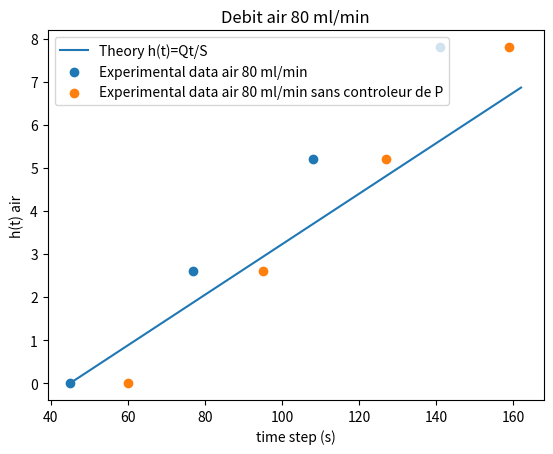
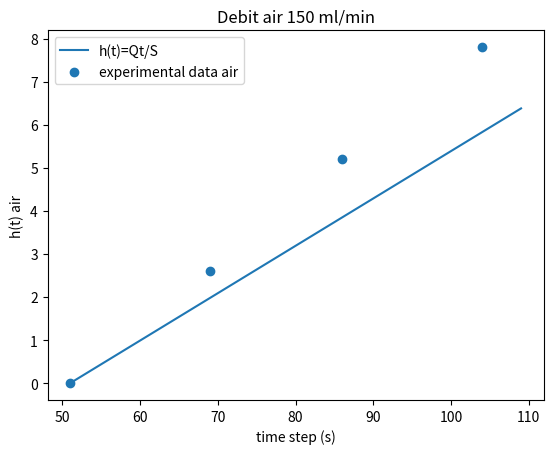
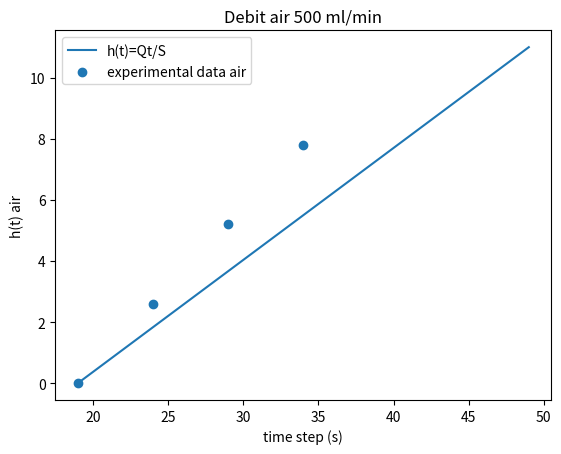
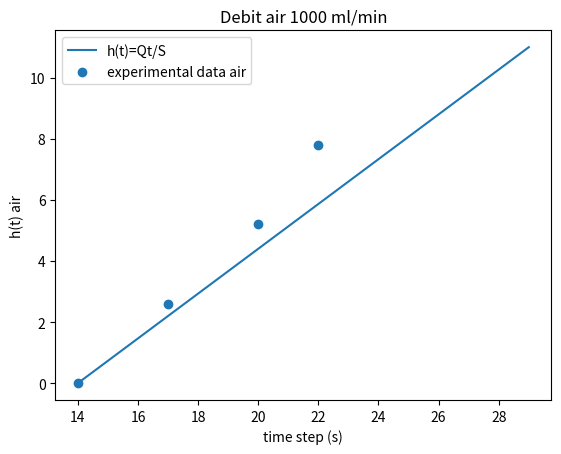
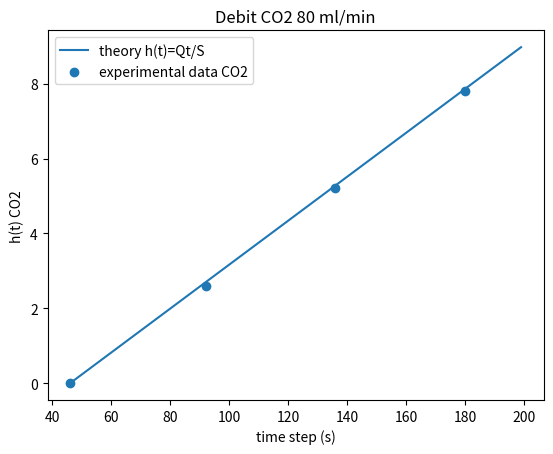
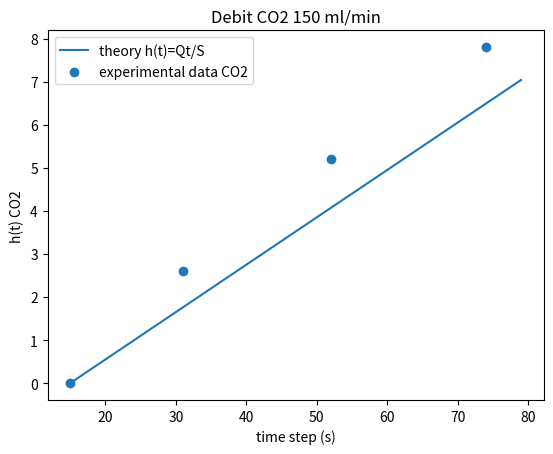
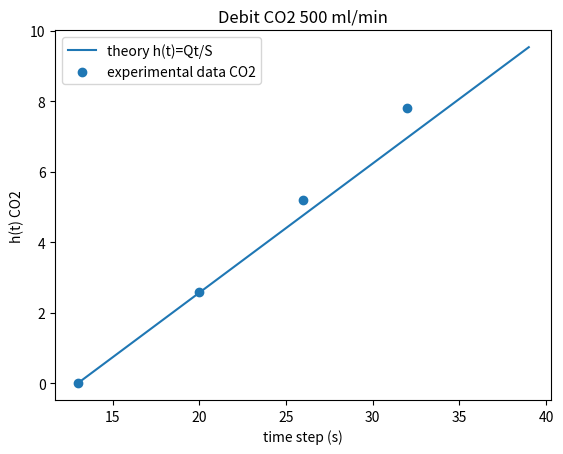
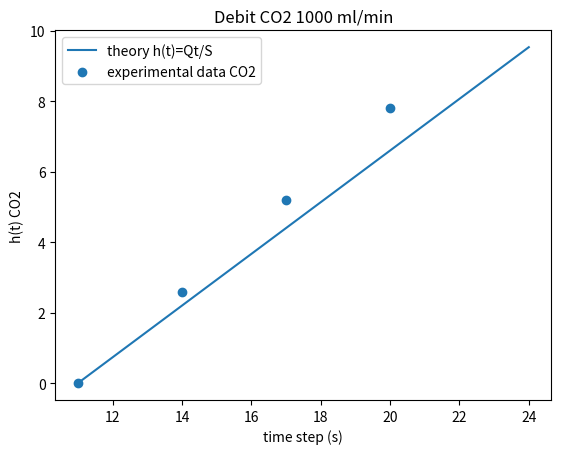

Reproduce these figures in Python, in order.
#!/usr/bin/env python3
# -*- coding: utf-8 -*-
"""
Created on Fri Mar 15 12:19:23 2024

[redacted]
"""

### CALIBRATION DEBITMETRES
import numpy as np
import matplotlib.pyplot as plt

Q1=80/60
Q2=150/60
Q3=500/60
Q4=1000/60
D=5.38
S=(np.pi*D**2)/4
h_experiments=[0, 2.6, 2.6*2, 2.6*3 ]

### Air
t_experiment_air_8=[45, 77, 108, 141]
t_experiment_air_8_sans_controleur=[60, 95, 127, 159]
t_experiment_air_15=[51, 69, 86, 104]
t_experiment_air_50=[19, 24, 29, 34]
t_experiment_air_100=[14, 17, 20, 22]

#### 80 ml/min
t_air_teorique8=np.arange(t_experiment_air_8[0], 163, 1)
h_air_teorique8=Q1*(t_air_teorique8-t_experiment_air_8[0])/S

plt.figure()
plt.plot(t_air_teorique8, h_air_teorique8, label='Theory h(t)=Qt/S')
plt.scatter(t_experiment_air_8, h_experiments, label='Experimental data air 80 ml/min')
plt.scatter(t_experiment_air_8_sans_controleur, h_experiments, label='Experimental data air 80 ml/min sans controleur de P')
plt.xlabel('time step (s)')
plt.ylabel('h(t) air')
plt.title('Debit air 80 ml/min')
plt.legend()
plt.show()


#### 150 ml/min
t_air_teorique15=np.arange(t_experiment_air_15[0], 110, 1)
h_air_teorique15=Q2*(t_air_teorique15-t_experiment_air_15[0])/S


plt.figure()
plt.plot(t_air_teorique15, h_air_teorique15, label='h(t)=Qt/S')
plt.scatter(t_experiment_air_15, h_experiments, label='experimental data air')
plt.xlabel('time step (s)')
plt.ylabel('h(t) air')
plt.title('Debit air 150 ml/min')
plt.legend()
plt.show()


#### 500 ml/min

t_air_teorique50=np.arange(t_experiment_air_50[0], 50, 1)
h_air_teorique50=Q3*(t_air_teorique50-t_experiment_air_50[0])/S

plt.figure()
plt.plot(t_air_teorique50, h_air_teorique50, label='h(t)=Qt/S')
plt.scatter(t_experiment_air_50, h_experiments, label='experimental data air')
plt.xlabel('time step (s)')
plt.ylabel('h(t) air')
plt.title('Debit air 500 ml/min')
plt.legend()
plt.show()

#### 1000 ml/min
t_air_teorique100=np.arange(t_experiment_air_100[0], 30, 1)
h_air_teorique100=Q4*(t_air_teorique100-t_experiment_air_100[0])/S

plt.figure()
plt.plot(t_air_teorique100, h_air_teorique100, label='h(t)=Qt/S')
plt.scatter(t_experiment_air_100, h_experiments, label='experimental data air')
plt.xlabel('time step (s)')
plt.ylabel('h(t) air')
plt.title('Debit air 1000 ml/min')
plt.legend()
plt.show()


########### CO2

t_experiment_CO2_8=[46, 92, 136, 180]
t_experiment_CO2_15=[15, 31, 52, 74]
t_experiment_CO2_50=[13, 20, 26, 32]
t_experiment_CO2_100=[11, 14, 17, 20]

### 80 ml/min
t_CO2_teorique8=np.arange(t_experiment_CO2_8[0], 200, 1)
h_CO2_teorique8=Q1*(t_CO2_teorique8-t_experiment_CO2_8[0])/S


plt.figure()
plt.plot(t_CO2_teorique8, h_CO2_teorique8, label='theory h(t)=Qt/S')
plt.scatter(t_experiment_CO2_8, h_experiments, label='experimental data CO2')
plt.xlabel('time step (s)')
plt.ylabel('h(t) CO2')
plt.title('Debit CO2 80 ml/min')
plt.legend()
plt.legend()
plt.show()

### 150 ml/min
t_CO2_teorique15=np.arange(t_experiment_CO2_15[0], 80, 1)
h_CO2_teorique15=Q2*(t_CO2_teorique15-t_experiment_CO2_15[0])/S


plt.figure()
plt.plot(t_CO2_teorique15, h_CO2_teorique15, label='theory h(t)=Qt/S')
plt.scatter(t_experiment_CO2_15, h_experiments, label='experimental data CO2')
plt.xlabel('time step (s)')
plt.ylabel('h(t) CO2')
plt.title('Debit CO2 150 ml/min')
plt.legend()
plt.legend()
plt.show()

### 500 ml/min
t_CO2_teorique50=np.arange(t_experiment_CO2_50[0], 40, 1)
h_CO2_teorique50=Q3*(t_CO2_teorique50-t_experiment_CO2_50[0])/S


plt.figure()
plt.plot(t_CO2_teorique50, h_CO2_teorique50, label='theory h(t)=Qt/S')
plt.scatter(t_experiment_CO2_50, h_experiments, label='experimental data CO2')
plt.xlabel('time step (s)')
plt.ylabel('h(t) CO2')
plt.title('Debit CO2 500 ml/min')
plt.legend()
plt.legend()
plt.show()


### 1000 ml/min
t_CO2_teorique100=np.arange(t_experiment_CO2_100[0], 25, 1)
h_CO2_teorique100=Q4*(t_CO2_teorique100-t_experiment_CO2_100[0])/S


plt.figure()
plt.plot(t_CO2_teorique100, h_CO2_teorique100, label='theory h(t)=Qt/S')
plt.scatter(t_experiment_CO2_100, h_experiments, label='experimental data CO2')
plt.xlabel('time step (s)')
plt.ylabel('h(t) CO2')
plt.title('Debit CO2 1000 ml/min')
plt.legend()
plt.legend()
plt.show()